Run: headless pygame with SDL's dummy video driver; simulated clock (each Clock.tick advances the game by its frame time, no real sleeping); random seed 0; keys injected as events and as key.get_pressed() state; mouse plan: one left click at the window centre at the start of phase 2, then a move to the lower-right quarter at the start of phase 3; restart key R tapped at the start of phases 3 and 4.
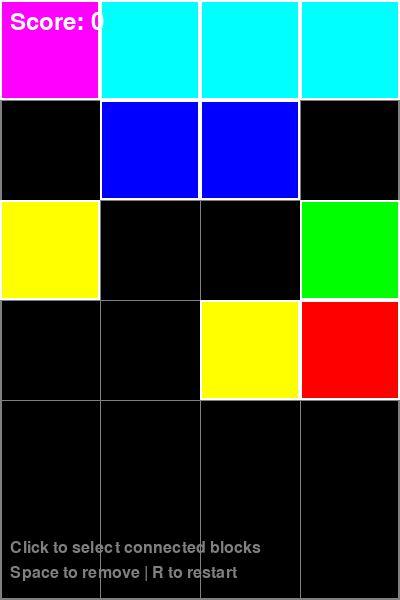
Frame 1 of 4 · flips 1–60 · no input
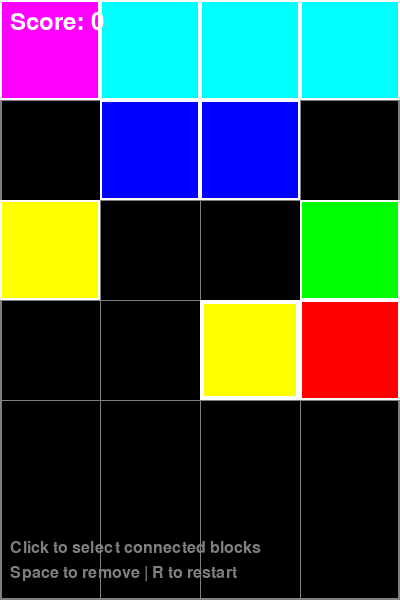
Frame 2 of 4 · flips 61–180 · clicked the window centre · tapped SPACE, RETURN · held RIGHT (→), D
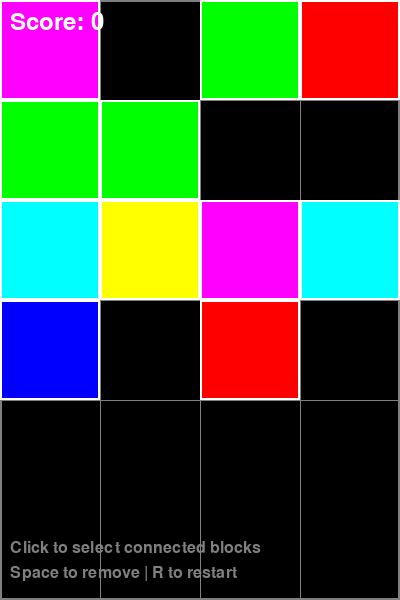
Frame 3 of 4 · flips 181–300 · moved the mouse to the lower-right quarter · tapped R · held DOWN (↓), S
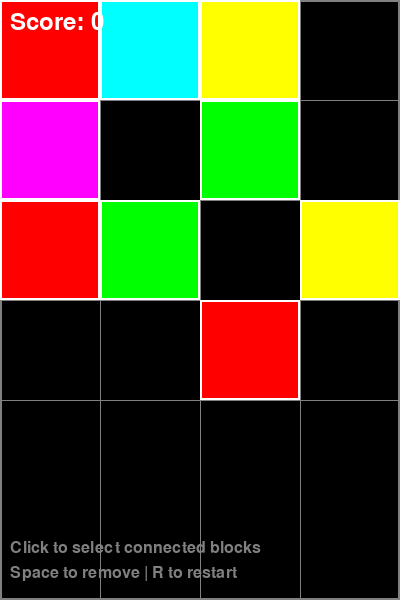
Frame 4 of 4 · flips 301–420 · tapped R · held LEFT (←), A, UP (↑), W

The pygame program that drew these frames:

import pygame
import random
import sys
from enum import Enum

# 김지우
# 김하음

# Initialize Pygame
pygame.init()

# Constants
WINDOW_WIDTH = 400
WINDOW_HEIGHT = 600
GRID_SIZE = 4
BLOCK_SIZE = WINDOW_WIDTH // GRID_SIZE
FPS = 60

# Colors
BLACK = (0, 0, 0)
WHITE = (255, 255, 255)
GRAY = (128, 128, 128)
RED = (255, 0, 0)
GREEN = (0, 255, 0)
BLUE = (0, 0, 255)
YELLOW = (255, 255, 0)
CYAN = (0, 255, 255)
MAGENTA = (255, 0, 255)

COLORS = [RED, GREEN, BLUE, YELLOW, CYAN, MAGENTA]


class Block:
    def __init__(self, x, y, color):
        self.x = x
        self.y = y
        self.color = color
        self.rect = pygame.Rect(x * BLOCK_SIZE, y * BLOCK_SIZE, BLOCK_SIZE, BLOCK_SIZE)

    def draw(self, surface):
        pygame.draw.rect(surface, self.color, self.rect)
        pygame.draw.rect(surface, WHITE, self.rect, 2)

    def contains_point(self, pos):
        return self.rect.collidepoint(pos)


class Grid:
    def __init__(self):
        self.blocks = [[None for _ in range(GRID_SIZE)] for _ in range(GRID_SIZE)]
        self.selected_blocks = set()

    def add_block(self, x, y, color):
        if 0 <= x < GRID_SIZE and 0 <= y < GRID_SIZE and self.blocks[y][x] is None:
            self.blocks[y][x] = Block(x, y, color)
            return True
        return False

    def get_block_at(self, x, y):
        if 0 <= x < GRID_SIZE and 0 <= y < GRID_SIZE:
            return self.blocks[y][x]
        return None

    def select_connected_blocks(self, x, y):
        """Select all connected blocks of the same color using BFS"""
        self.selected_blocks.clear()
        block = self.get_block_at(x, y)
        if block is None:
            return

        color = block.color
        queue = [(x, y)]
        visited = set()

        while queue:
            cx, cy = queue.pop(0)
            if (cx, cy) in visited:
                continue
            visited.add((cx, cy))

            current = self.get_block_at(cx, cy)
            if current and current.color == color:
                self.selected_blocks.add((cx, cy))
                # Check adjacent cells
                for dx, dy in [(0, 1), (0, -1), (1, 0), (-1, 0)]:
                    nx, ny = cx + dx, cy + dy
                    if (nx, ny) not in visited and 0 <= nx < GRID_SIZE and 0 <= ny < GRID_SIZE:
                        queue.append((nx, ny))

    def remove_selected_blocks(self):
        """Remove selected blocks and return points"""
        if len(self.selected_blocks) < 2:
            self.selected_blocks.clear()
            return 0

        points = len(self.selected_blocks) * 10
        for x, y in self.selected_blocks:
            self.blocks[y][x] = None
        self.selected_blocks.clear()

        # Apply gravity
        self.apply_gravity()
        return points

    def apply_gravity(self):
        """Make blocks fall down"""
        for x in range(GRID_SIZE):
            # Collect non-empty blocks in this column
            non_empty = []
            for y in range(GRID_SIZE):
                if self.blocks[y][x] is not None:
                    non_empty.append(self.blocks[y][x])

            # Clear column
            for y in range(GRID_SIZE):
                self.blocks[y][x] = None

            # Redistribute blocks from bottom
            for i, block in enumerate(non_empty):
                block.x = x
                block.y = GRID_SIZE - len(non_empty) + i
                self.blocks[block.y][x] = block

    def draw(self, surface):
        # Draw grid background
        pygame.draw.rect(surface, GRAY, (0, 0, WINDOW_WIDTH, WINDOW_HEIGHT), 2)

        # Draw grid lines
        for i in range(GRID_SIZE + 1):
            pygame.draw.line(surface, GRAY, (i * BLOCK_SIZE, 0), (i * BLOCK_SIZE, WINDOW_HEIGHT))
            pygame.draw.line(surface, GRAY, (0, i * BLOCK_SIZE), (WINDOW_WIDTH, i * BLOCK_SIZE))

        # Draw blocks
        for row in self.blocks:
            for block in row:
                if block:
                    block.draw(surface)

        # Highlight selected blocks
        for x, y in self.selected_blocks:
            rect = pygame.Rect(x * BLOCK_SIZE, y * BLOCK_SIZE, BLOCK_SIZE, BLOCK_SIZE)
            pygame.draw.rect(surface, WHITE, rect, 4)

    def is_empty(self):
        """Check if grid is completely empty"""
        for row in self.blocks:
            for block in row:
                if block is not None:
                    return False
        return True


class Game:
    def __init__(self):
        self.screen = pygame.display.set_mode((WINDOW_WIDTH, WINDOW_HEIGHT))
        pygame.display.set_caption("Block Blast")
        self.clock = pygame.time.Clock()
        self.font = pygame.font.Font(None, 36)
        self.grid = Grid()
        self.score = 0
        self.game_over = False
        self.spawn_initial_blocks()

    def spawn_initial_blocks(self):
        """Spawn random blocks on the grid"""
        for _ in range(15):
            x = random.randint(0, GRID_SIZE - 1)
            y = random.randint(0, GRID_SIZE - 1)
            color = random.choice(COLORS)
            self.grid.add_block(x, y, color)

    def spawn_new_blocks(self):
        """Spawn a few new blocks"""
        for _ in range(3):
            x = random.randint(0, GRID_SIZE - 1)
            y = random.randint(0, GRID_SIZE - 1)
            if self.grid.get_block_at(x, y) is None:
                color = random.choice(COLORS)
                self.grid.add_block(x, y, color)

    def handle_events(self):
        for event in pygame.event.get():
            if event.type == pygame.QUIT:
                return False

            if event.type == pygame.MOUSEBUTTONDOWN:
                pos = pygame.mouse.get_pos()
                x = pos[0] // BLOCK_SIZE
                y = pos[1] // BLOCK_SIZE
                self.grid.select_connected_blocks(x, y)

            if event.type == pygame.KEYDOWN:
                if event.key == pygame.K_SPACE:
                    points = self.grid.remove_selected_blocks()
                    self.score += points
                    if self.grid.is_empty():
                        self.game_over = True
                elif event.key == pygame.K_r:
                    self.__init__()

        return True

    def draw(self):
        self.screen.fill(BLACK)
        self.grid.draw(self.screen)

        # Draw score
        score_text = self.font.render(f"Score: {self.score}", True, WHITE)
        self.screen.blit(score_text, (10, 10))

        # Draw instructions
        small_font = pygame.font.Font(None, 24)
        instructions = [
            "Click to select connected blocks",
            "Space to remove | R to restart",
        ]
        for i, text in enumerate(instructions):
            instr_text = small_font.render(text, True, GRAY)
            self.screen.blit(instr_text, (10, WINDOW_HEIGHT - 60 + i * 25))

        # Draw game over message
        if self.game_over:
            game_over_text = self.font.render("Grid Cleared! Press R to restart", True, GREEN)
            text_rect = game_over_text.get_rect(center=(WINDOW_WIDTH // 2, WINDOW_HEIGHT // 2))
            self.screen.blit(game_over_text, text_rect)

        pygame.display.flip()

    def run(self):
        running = True
        while running:
            running = self.handle_events()
            self.draw()
            self.clock.tick(FPS)

        pygame.quit()
        sys.exit()


if __name__ == "__main__":
    game = Game()
    game.run()
